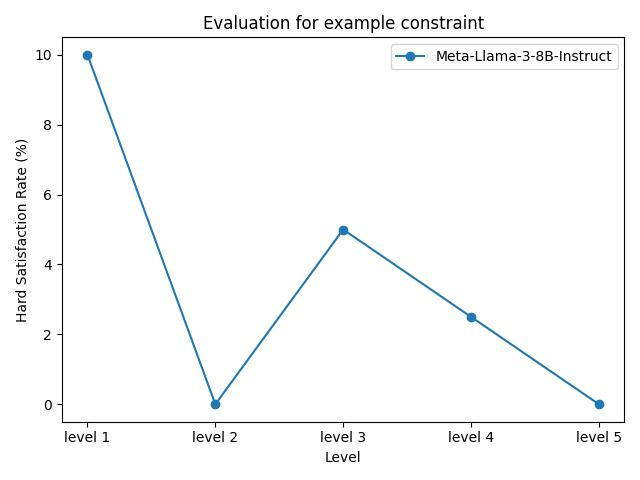

Values plotted in this chart, from the file beside it:
model_name, level 1, level 2, level 3, level 4, level 5
Meta-Llama-3-8B-Instruct, 10.00%, 0.00%, 5.00%, 2.50%, 0.00%
